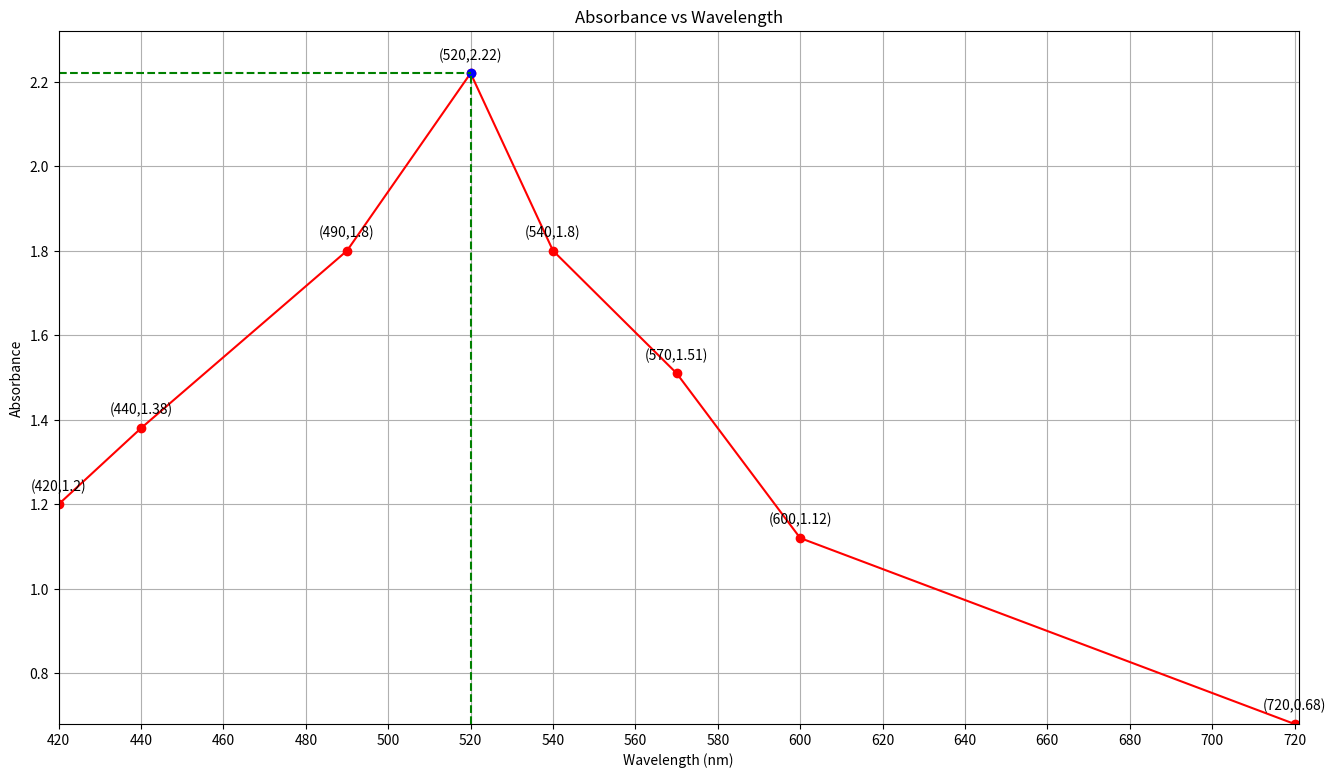
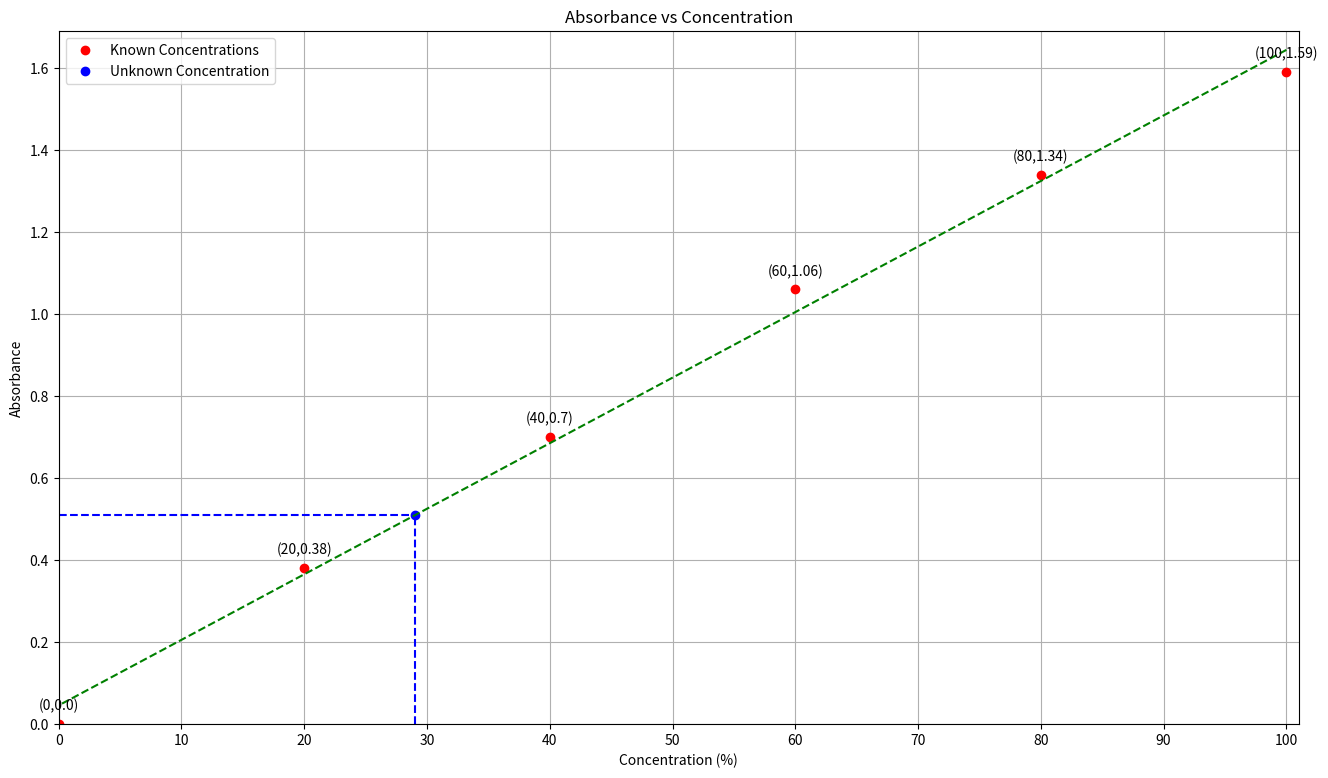

The matplotlib source for these figures, in order:
import numpy as np
import matplotlib.pyplot as plt

# FILL IN THE TRANSMITTANCE VALUES HERE, it will calculate %Transmitance using %T=antilog(2-A)

wavelengths = np.array([
  420, 440, 490, 520, 540, 570, 600, 720
])

# fill the transmittance values corresponding to the abve wavelengths
transmittance_percent = np.array([
  6.3,4.2,1.6,0.6,1.6,3.1,7.6,21.1
])

absorbance = 2 - np.log10(transmittance_percent) # calculate absorbance
absorbance = np.round(absorbance, 2) # round off to 2 decimal places, change if u want more accurate values

print(absorbance) 

# picking the maximum absorbance once
max_absorbance = np.max(absorbance)
print("Max Absorbance: ", max_absorbance)

max_absorbance_wavelength = wavelengths[np.argmax(absorbance)]
print("Wavelength of max absorbance: ", max_absorbance_wavelength)

plt.figure(figsize=(16,9))

plt.plot(wavelengths, absorbance, 'ro-')
plt.plot(max_absorbance_wavelength, max_absorbance, 'bo')
plt.plot([min(wavelengths), max_absorbance_wavelength], [max_absorbance, max_absorbance], 'g--')
plt.plot([max_absorbance_wavelength, max_absorbance_wavelength], [min(absorbance), max_absorbance], 'g--')

plt.xticks(np.arange(min(wavelengths), max(wavelengths)+1, 20))
plt.xlabel('Wavelength (nm)')
plt.xlim([min(wavelengths), max(wavelengths)+1])

plt.ylabel('Absorbance')
plt.ylim([min(absorbance), max(absorbance)+0.1])

for x,y in zip(wavelengths, absorbance):
    label = f"({x},{y})"
    plt.annotate(label, (x,y), textcoords="offset points", xytext=(0,10), ha='center')

plt.title('Absorbance vs Wavelength')

plt.grid()
plt.show()

concentrations = np.array([100, 80, 60, 40, 20, 0]) # in percentage

transmittance_percent_conc = np.array([
  2.6, 4.6, 8.7, 20, 41.3, 100
])

absorbance_conc = 2 - np.log10(transmittance_percent_conc) # calculate absorbance
absorbance_conc = np.round(absorbance_conc, 2) # round off to 2 decimal places, change if u want more accurate values

print(absorbance_conc)

def line(x, m, c):
    return m * x + c

def invline(y, m, c):
    return (y - c) / m

def least_squares(x, y):
    m = (len(x) * np.sum(x * y) - np.sum(x) * np.sum(y)) / (len(x) * np.sum(x**2) - np.sum(x)**2)
    c = (np.sum(y) - m * np.sum(x)) / len(x)
    return m, c
  
m, c = least_squares(concentrations, absorbance_conc)
print(f"m: {m}, c: {c}")

unknown_conc_transmittance = 30.9 # enter TRANSMITTANCE value of unknown concentration
unknown_conc_absorbance = 2 - np.log10(unknown_conc_transmittance) # calculate absorbance

unknown_conc = invline(unknown_conc_absorbance, m, c) # calculate unknown concentration
print(f"Unknown Concentration: {unknown_conc}")

# graph plotting for absorbance vs concentration

plt.figure(figsize=(16,9))

plt.plot(concentrations, absorbance_conc, 'ro', label='Known Concentrations')
plt.plot(unknown_conc, unknown_conc_absorbance, 'bo', label='Unknown Concentration')
plt.plot([unknown_conc, unknown_conc], [0, unknown_conc_absorbance], 'b--')
plt.plot([0, unknown_conc], [unknown_conc_absorbance, unknown_conc_absorbance], 'b--')
plt.plot(concentrations, line(concentrations, m, c), 'g--')

plt.xticks(np.arange(min(concentrations), max(concentrations)+1, 10))
plt.xlabel('Concentration (%)')
plt.xlim([min(concentrations), max(concentrations)+1])

plt.ylabel('Absorbance')
plt.ylim([min(absorbance_conc), max(absorbance_conc)+0.1])

for x,y in zip(concentrations, absorbance_conc):
  label = f"({x},{y})"
  plt.annotate(label, (x,y), textcoords="offset points", xytext=(0,10), ha='center')

plt.title('Absorbance vs Concentration')
plt.legend()
plt.grid()
plt.show()